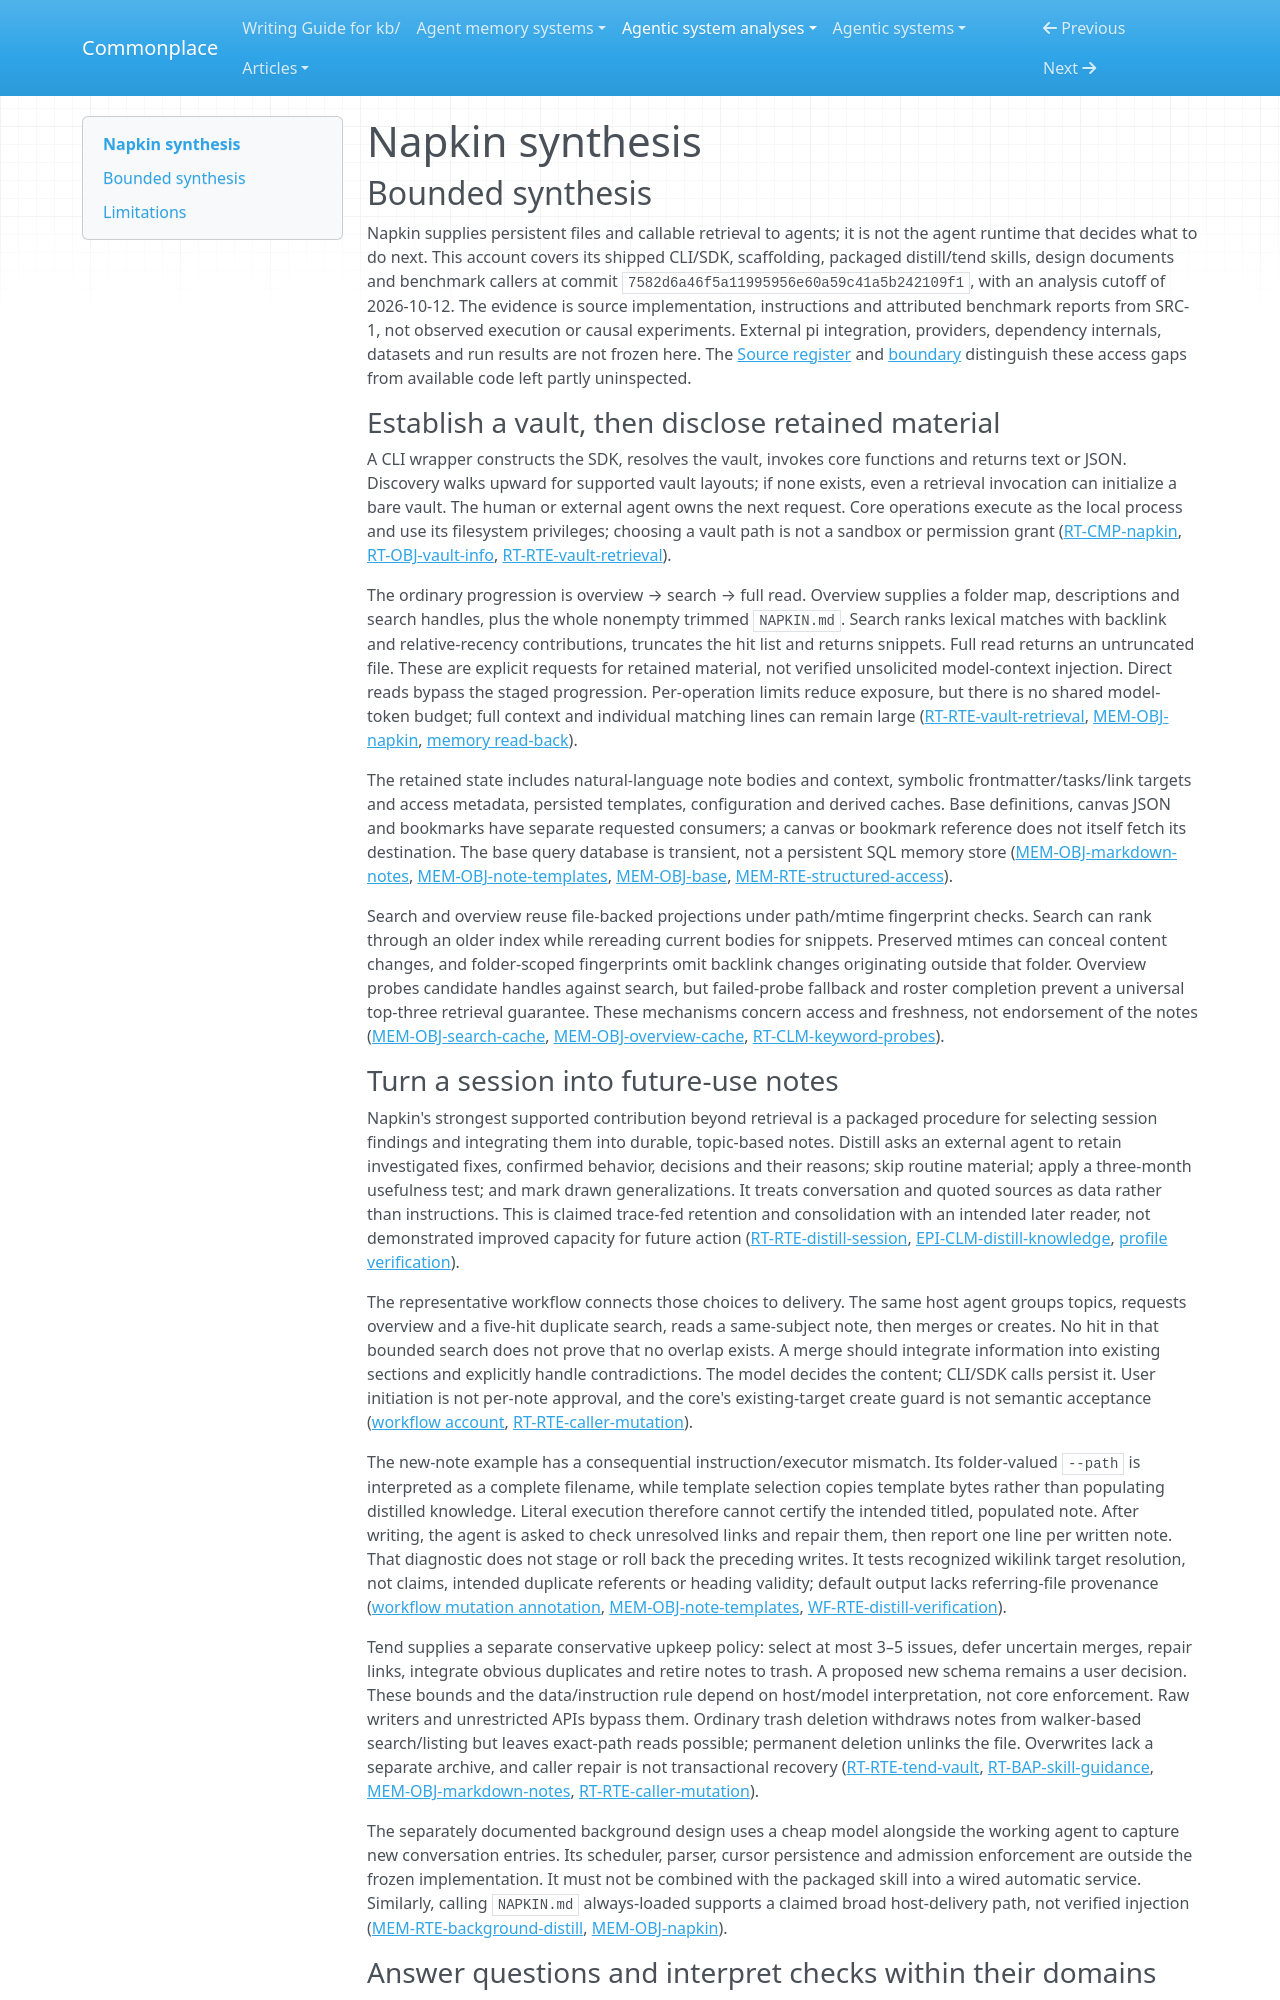

repository: zby/commonplace · page: agentic-system-analyses/retained/michaelliv--napkin/synthesis/index.html · generator: mkdocs

---
type: agentic-system-analyses/types/agentic-system-synthesis.md
description: "Napkin combines file-backed Markdown retrieval with external-agent retention and upkeep policies; successful distillation, automatic host delivery and benchmark benefit remain unverified."
run-id: AAS-2026-10-12-napkin-2b85bef38252-01
reviewed-boundary: "7582d6a46f5a11995956e60a59c41a5b242109f1"
---

# Napkin synthesis

## Bounded synthesis

Napkin supplies persistent files and callable retrieval to agents; it is not the agent runtime that decides what to do next. This account covers its shipped CLI/SDK, scaffolding, packaged distill/tend skills, design documents and benchmark callers at commit `7582d6a46f5a11995956e60a59c41a5b242109f1`, with an analysis cutoff of 2026-10-12. The evidence is source implementation, instructions and attributed benchmark reports from SRC-1, not observed execution or causal experiments. External pi integration, providers, dependency internals, datasets and run results are not frozen here. The [Source register](boundary.md#source-register) and [boundary](boundary.md#boundary-and-evidence) distinguish these access gaps from available code left partly uninspected.

### Establish a vault, then disclose retained material

A CLI wrapper constructs the SDK, resolves the vault, invokes core functions and returns text or JSON. Discovery walks upward for supported vault layouts; if none exists, even a retrieval invocation can initialize a bare vault. The human or external agent owns the next request. Core operations execute as the local process and use its filesystem privileges; choosing a vault path is not a sandbox or permission grant ([RT-CMP-napkin](runtime.md#rt-cmp-napkin), [RT-OBJ-vault-info](runtime.md#rt-obj-vault-info), [RT-RTE-vault-retrieval](runtime.md#rt-rte-vault-retrieval)).

The ordinary progression is overview → search → full read. Overview supplies a folder map, descriptions and search handles, plus the whole nonempty trimmed `NAPKIN.md`. Search ranks lexical matches with backlink and relative-recency contributions, truncates the hit list and returns snippets. Full read returns an untruncated file. These are explicit requests for retained material, not verified unsolicited model-context injection. Direct reads bypass the staged progression. Per-operation limits reduce exposure, but there is no shared model-token budget; full context and individual matching lines can remain large ([RT-RTE-vault-retrieval](runtime.md#rt-rte-vault-retrieval), [MEM-OBJ-napkin](memory.md#mem-obj-napkin), [memory read-back](memory.md#read-back)).

The retained state includes natural-language note bodies and context, symbolic frontmatter/tasks/link targets and access metadata, persisted templates, configuration and derived caches. Base definitions, canvas JSON and bookmarks have separate requested consumers; a canvas or bookmark reference does not itself fetch its destination. The base query database is transient, not a persistent SQL memory store ([MEM-OBJ-markdown-notes](memory.md#mem-obj-markdown-notes), [MEM-OBJ-note-templates](memory.md#mem-obj-note-templates), [MEM-OBJ-base](memory.md#mem-obj-base), [MEM-RTE-structured-access](memory.md#mem-rte-structured-access)).

Search and overview reuse file-backed projections under path/mtime fingerprint checks. Search can rank through an older index while rereading current bodies for snippets. Preserved mtimes can conceal content changes, and folder-scoped fingerprints omit backlink changes originating outside that folder. Overview probes candidate handles against search, but failed-probe fallback and roster completion prevent a universal top-three retrieval guarantee. These mechanisms concern access and freshness, not endorsement of the notes ([MEM-OBJ-search-cache](memory.md#mem-obj-search-cache), [MEM-OBJ-overview-cache](memory.md#mem-obj-overview-cache), [RT-CLM-keyword-probes](runtime.md#rt-clm-keyword-probes)).
